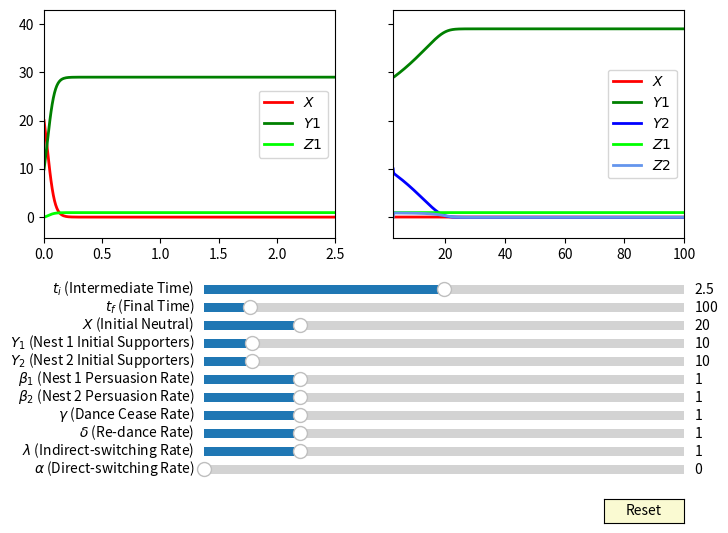

Source code (Python):
import numpy as np
import matplotlib.pyplot as plt
from matplotlib.widgets import Slider, Button, RadioButtons

STEPS_PER_TIME = 100
# STEPS_PER_TIME = 10

def approx_system_i(init_conds, params, t_i):
    [X_0, Y1_0] = init_conds
    Z1_0 = 0
    [b1, g, d, l] = params

    t_0 = 0
    num_steps = int((t_i - t_0) * STEPS_PER_TIME)+1
    dt = (t_i - t_0) / num_steps

    t_arr = np.linspace(t_0, t_i, num_steps+1)
    X_arr = np.ones(num_steps+1)*X_0
    Y1_arr = np.ones(num_steps+1)*Y1_0
    Z1_arr = np.ones(num_steps+1)*Z1_0

    for i in range(num_steps):
        X = X_arr[i]
        Y1 = Y1_arr[i]
        Z1 = Z1_arr[i]
        X_arr[i+1] = X + dt * (-b1*X*Y1 + l*Z1)
        Y1_arr[i+1] = Y1 + dt * (b1*X*Y1 - g*Y1 + d*b1*Y1*Z1)
        Z1_arr[i+1] = Z1 + dt * (g*Y1 - d*b1*Y1*Z1 - l*Z1)

    values = np.array([t_arr, X_arr, Y1_arr, Z1_arr])

    return values


def approx_system_f(init_conds, params, t_i, t_f):
    [X_0, Y1_0, Y2_0, Z1_0] = init_conds
    Z2_0 = 0
    [b1, b2, g, d, a, l] = params

    t_0 = 0
    num_steps = int((t_f - t_i) * STEPS_PER_TIME)+1
    dt = (t_f - t_i) / num_steps

    t_arr = np.linspace(t_i, t_f, num_steps+1)
    X_arr = np.ones(num_steps+1)*X_0
    Y1_arr = np.ones(num_steps+1)*Y1_0
    Y2_arr = np.ones(num_steps+1)*Y2_0
    Z1_arr = np.ones(num_steps+1)*Z1_0
    Z2_arr = np.ones(num_steps+1)*Z2_0

    for i in range(num_steps):
        X = X_arr[i]
        Y1 = Y1_arr[i]
        Y2 = Y2_arr[i]
        Z1 = Z1_arr[i]
        Z2 = Z2_arr[i]
        X_arr[i+1] = X + dt * (-b1*X*Y1 - b2*X*Y2 + l*Z1 + l*Z2)
        Y1_arr[i+1] = Y1 + dt * (b1*X*Y1 - g*Y1 + d*b1*Y1*Z1 + a*b1*Y1*Z2)
        Y2_arr[i+1] = Y2 + dt * (b2*X*Y2 - g*Y2 + d*b2*Y2*Z2 + a*b2*Y2*Z1)
        Z1_arr[i+1] = Z1 + dt * (g*Y1 - d*b1*Y1*Z1 - l*Z1 - a*b2*Y2*Z1)
        Z2_arr[i+1] = Z2 + dt * (g*Y2 - d*b2*Y2*Z2 - l*Z2 - a*b1*Y1*Z2)

    values = np.array([t_arr, X_arr, Y1_arr, Y2_arr, Z1_arr, Z2_arr])

    return values

# figsize = (12, 10)
figsize = (8, 6)
fig, ax = plt.subplots(1, 2, figsize=figsize, sharey=True)
plt.subplots_adjust(left=0.1, bottom=.5)
def_t_i = 2.5
def_t_f = 100
def_X = 20
def_Y1 = 10
def_Y2 = 10
def_b1 = 1.0
def_b2 = 1.0
def_g = 1.0
def_d = 1.0
def_a = 0
def_l = 1.0

def_init_conds_i = [def_X, def_Y1]
def_params_i = [def_b1, def_g, def_d, def_l]
[t_arr, X_arr, Y1_arr, Z1_arr] = approx_system_i(def_init_conds_i, def_params_i, def_t_i)
l0_X, = ax[0].plot(t_arr, X_arr, lw=2, label="$X$", color="red")
l0_Y1, = ax[0].plot(t_arr, Y1_arr, lw=2, label="$Y1$", color="green")
l0_Z1, = ax[0].plot(t_arr, Z1_arr, lw=2, label="$Z1$", color="lime")
ax[0].set_xlim(0, def_t_i)
max_elt = max([np.max(X_arr), np.max(Y1_arr), np.max(Z1_arr)])
ax[0].legend()

def_init_conds_f = [X_arr[-1], Y1_arr[-1], def_Y2, Z1_arr[-1]]
def_params_f = [def_b1, def_b2, def_g, def_d, def_a, def_l]
[t_arr, X_arr, Y1_arr, Y2_arr, Z1_arr, Z2_arr] = approx_system_f(def_init_conds_f, def_params_f, def_t_i, def_t_f)
l1_X, = ax[1].plot(t_arr, X_arr, lw=2, label="$X$", color="red")
l1_Y1, = ax[1].plot(t_arr, Y1_arr, lw=2, label="$Y1$", color="green")
l1_Y2, = ax[1].plot(t_arr, Y2_arr, lw=2, label="$Y2$", color="blue")
l1_Z1, = ax[1].plot(t_arr, Z1_arr, lw=2, label="$Z1$", color="lime")
l1_Z2, = ax[1].plot(t_arr, Z2_arr, lw=2, label="$Z2$", color="cornflowerblue")
ax[1].set_xlim(def_t_i, def_t_f)
max_elt = 1.1 * max([np.max(X_arr), np.max(Y1_arr), np.max(Y2_arr), np.max(Z1_arr), np.max(Z2_arr), max_elt])
ax[0].set_ylim(-max_elt*0.1, max_elt)
ax[1].set_ylim(-max_elt*0.1, max_elt)
ax[1].legend()

plots = [l0_X, l0_Y1, l0_Z1, l1_X, l1_Y1, l1_Y2, l1_Z1, l1_Z2]

axcolor = 'lightgoldenrodyellow'
[ax_a, ax_l, ax_d, ax_g, ax_b2, ax_b1, ax_Y2, ax_Y1, ax_X, ax_t_f, ax_t_i] = [
    plt.axes([0.3, 0.1 + i*0.03, 0.6, 0.03], facecolor=axcolor) for i in range(11) 
]

valmin = 0.0
time_max = 1000
param_max = 5.0
init_cond_max = 100
random_max = 1.0
s_t_i = Slider(ax_t_i, '$t_i$ (Intermediate Time)', 0, 5, valinit=def_t_i)
s_t_f = Slider(ax_t_f, '$t_f$ (Final Time)', 5, 1000, valinit=def_t_f)
s_X = Slider(ax_X, '$X$ (Initial Neutral)', valmin, init_cond_max, valinit=def_X)
s_Y1 = Slider(ax_Y1, '$Y_1$ (Nest 1 Initial Supporters)', valmin, init_cond_max, valinit=def_Y1)
s_Y2 = Slider(ax_Y2, '$Y_2$ (Nest 2 Initial Supporters)', valmin, init_cond_max, valinit=def_Y2)
s_b1 = Slider(ax_b1, '$\\beta_1$ (Nest 1 Persuasion Rate)', valmin, param_max, valinit=def_b1)
s_b2 = Slider(ax_b2, '$\\beta_2$ (Nest 2 Persuasion Rate)', valmin, param_max, valinit=def_b2)
s_g = Slider(ax_g, '$\\gamma$ (Dance Cease Rate)', valmin, param_max, valinit=def_g)
s_d = Slider(ax_d, '$\\delta$ (Re-dance Rate)', valmin, param_max, valinit=def_d)
s_a = Slider(ax_a, '$\\alpha$ (Direct-switching Rate)', valmin, param_max, valinit=def_a)
s_l = Slider(ax_l, '$\\lambda$ (Indirect-switching Rate)', valmin, param_max, valinit=def_l)
sliders = [s_t_i, s_t_f, s_X, s_Y1, s_Y2, s_b1, s_b2, s_g, s_d, s_a, s_l]

def update(val):
    t_i = s_t_i.val
    t_f = s_t_f.val
    X = s_X.val
    Y1 = s_Y1.val
    Y2 = s_Y2.val
    b1 = s_b1.val
    b2 = s_b2.val
    g = s_g.val
    d = s_d.val
    a = s_a.val
    l = s_l.val

    init_conds_i = [X, Y1]
    params_i = [b1, g, d, l]
    [t_arr, X_arr, Y1_arr, Z1_arr] = approx_system_i(init_conds_i, params_i, t_i)
    l0_X.set_ydata(X_arr)
    l0_X.set_xdata(t_arr)
    l0_Y1.set_ydata(Y1_arr)
    l0_Y1.set_xdata(t_arr)
    l0_Z1.set_ydata(Z1_arr)
    l0_Z1.set_xdata(t_arr)
    ax[0].set_xlim(0, t_i)

    max_elt = max([np.max(X_arr), np.max(Y1_arr), np.max(Z1_arr)])

    X = X_arr[-1]
    Y1 = Y1_arr[-1]
    Z1 = Z1_arr[-1]
    init_conds_f = [X, Y1, Y2, Z1]
    params_f = [b1, b2, g, d, a, l]
    [t_arr, X_arr, Y1_arr, Y2_arr, Z1_arr, Z2_arr] = approx_system_f(init_conds_f, params_f, t_i, t_f)
    l1_X.set_ydata(X_arr)
    l1_X.set_xdata(t_arr)
    l1_Y1.set_ydata(Y1_arr)
    l1_Y1.set_xdata(t_arr)
    l1_Y2.set_ydata(Y2_arr)
    l1_Y2.set_xdata(t_arr)
    l1_Z1.set_ydata(Z1_arr)
    l1_Z1.set_xdata(t_arr)
    l1_Z2.set_ydata(Z2_arr)
    l1_Z2.set_xdata(t_arr)
    ax[1].set_xlim(t_i, t_f)
    max_elt = 1.1 * max([np.max(X_arr), np.max(Y1_arr), np.max(Y2_arr), np.max(Z1_arr), np.max(Z2_arr), max_elt])
    ax[0].set_ylim(-max_elt*0.1, max_elt)
    # ax[1].set_ylim(-max_elt*0.1, max_elt)

    # for plot in plots:
    #     plot.set_xdata(t)

    fig.canvas.draw_idle()

    print("X=%.2f, Y1=%.2f, Y2=%.2f, Z1=%.2f, Z2=%.2f" % (X_arr[-1],Y1_arr[-1],Y2_arr[-1],Z1_arr[-1],Z2_arr[-1]))

for slider in sliders:
    slider.on_changed(update)

resetax = plt.axes([0.8, 0.025, 0.1, 0.04])
button = Button(resetax, 'Reset', color=axcolor, hovercolor='0.975')


def reset(event):
    sfreq.reset()
    samp.reset()
button.on_clicked(reset)

# rax = plt.axes([0.025, 0.5, 0.15, 0.15], facecolor=axcolor)
# radio = RadioButtons(rax, ('red', 'blue', 'green'), active=0)


# def colorfunc(label):
#     l.set_color(label)
#     fig.canvas.draw_idle()
# radio.on_clicked(colorfunc)

plt.show()